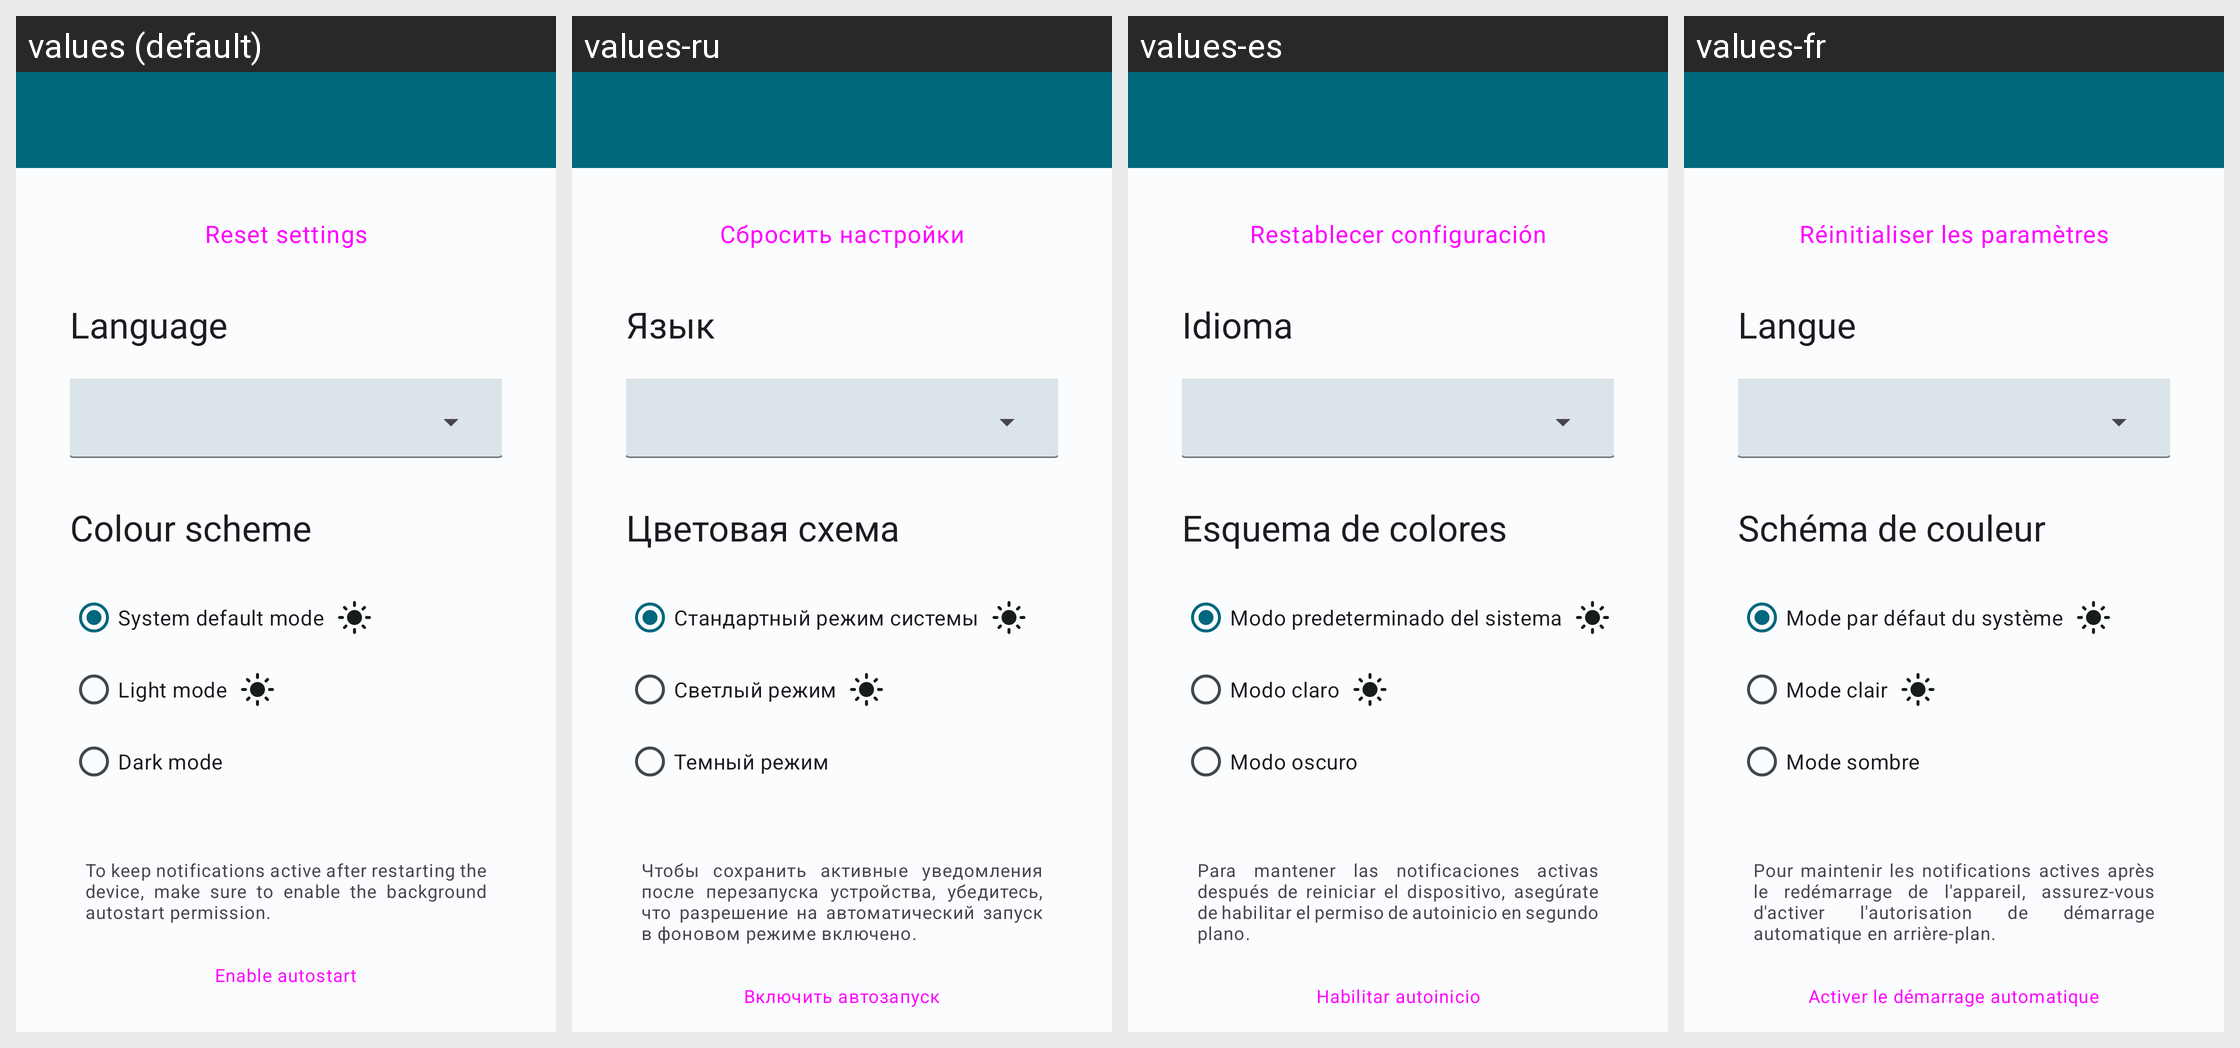

This grid shows one Android layout under several languages. Give, for every string resource on the screen, its name, the default text and each shown locale's text.
Android screen res/layout/activity_settings.xml rendered under 4 locales, left to right: values (default), values-ru, values-es, values-fr. Device: Nexus 5 (rendered at 1080×1920; each locale shown at half size, 540×960, under a caption strip naming it); theme Theme.HealthTrackR.
Other locales in the repository, not shown: values-da, values-de, values-it, values-pt, values-sv.
Strings drawn on this screen, with the default value and each locale's value (text and hints the layout hard-codes, and strings that could not be matched under every locale, appear in the picture but are not listed):

settings_reset
  values: Reset settings
  values-ru: Сбросить настройки
  values-es: Restablecer configuración
  values-fr: Réinitialiser les paramètres

settings_language
  values: Language
  values-ru: Язык
  values-es: Idioma
  values-fr: Langue

settings_colour_scheme
  values: Colour scheme
  values-ru: Цветовая схема
  values-es: Esquema de colores
  values-fr: Schéma de couleur

settings_appearance_system_default
  values: System default mode
  values-ru: Стандартный режим системы
  values-es: Modo predeterminado del sistema
  values-fr: Mode par défaut du système

settings_appearance_light
  values: Light mode
  values-ru: Светлый режим
  values-es: Modo claro
  values-fr: Mode clair

settings_appearance_dark
  values: Dark mode
  values-ru: Темный режим
  values-es: Modo oscuro
  values-fr: Mode sombre

settings_auto_startup_info
  values: To keep notifications active after restarting the device, make sure to enable the background autostart permission.
  values-ru: Чтобы сохранить активные уведомления после перезапуска устройства, убедитесь, что разрешение на автоматический запуск в фоновом режиме включено.
  values-es: Para mantener las notificaciones activas después de reiniciar el dispositivo, asegúrate de habilitar el permiso de autoinicio en segundo plano.
  values-fr: Pour maintenir les notifications actives après le redémarrage de l'appareil, assurez-vous d'activer l'autorisation de démarrage automatique en arrière-plan.

settings_auto_startup_enable
  values: Enable autostart
  values-ru: Включить автозапуск
  values-es: Habilitar autoinicio
  values-fr: Activer le démarrage automatique
